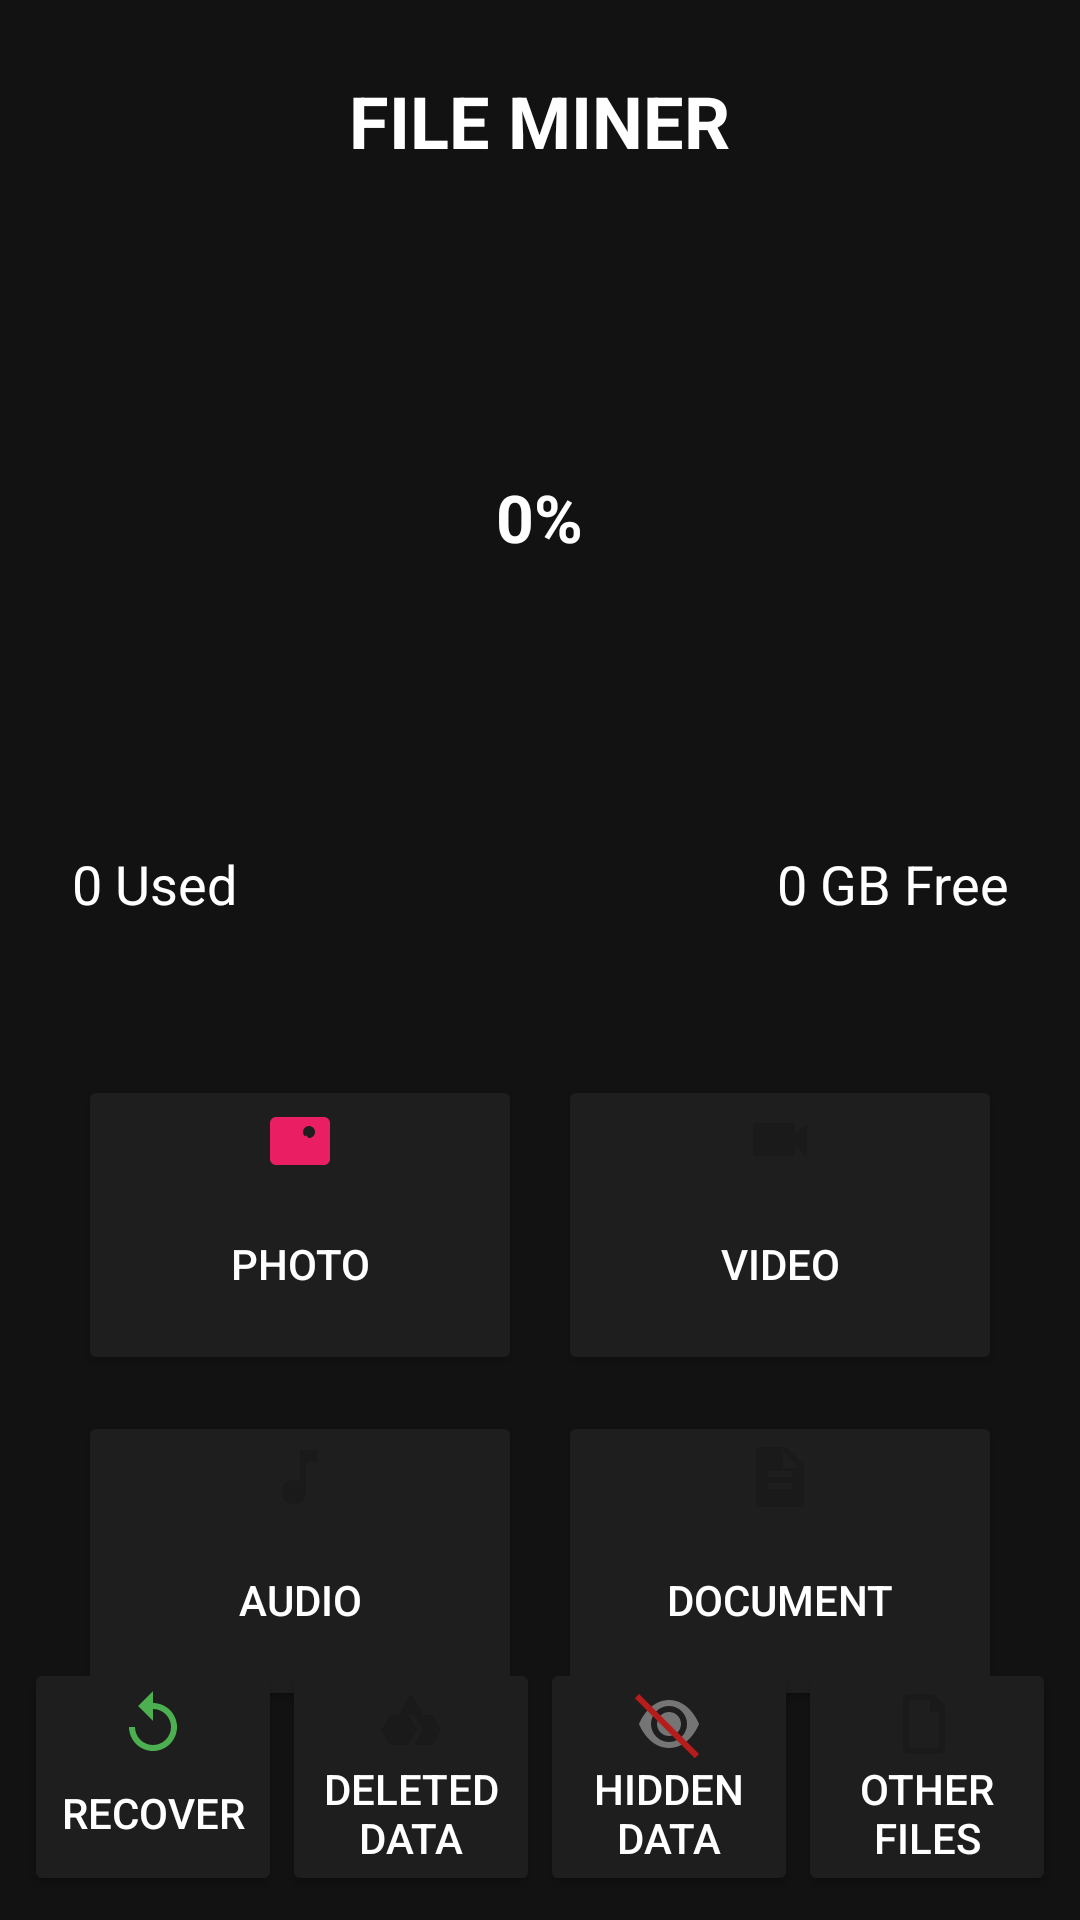

Produce the Android XML layout that renders to this screen, including the resource entries it uses.
<!-- AndroidManifest.xml: application theme Theme.FileMiner -->
<!-- res/layout/activity_main2.xml -->
<?xml version="1.0" encoding="utf-8"?>
<RelativeLayout xmlns:android="http://schemas.android.com/apk/res/android"
    xmlns:app="http://schemas.android.com/apk/res-auto"
    xmlns:tools="http://schemas.android.com/tools"
    android:id="@+id/main"
    android:layout_width="match_parent"
    android:layout_height="match_parent"
    android:background="#121212"
    tools:context=".MainActivity2">

    
    <TextView
        android:id="@+id/appTitle"
        android:layout_width="wrap_content"
        android:layout_height="wrap_content"
        android:text="FILE MINER"
        android:textColor="#FFFFFF"
        android:textSize="24sp"
        android:textStyle="bold"
        android:layout_centerHorizontal="true"
        android:layout_marginTop="24dp" />

    
    <RelativeLayout
        android:id="@+id/relative"
        android:layout_width="match_parent"
        android:layout_height="wrap_content"
        android:layout_centerHorizontal="true"
        android:layout_below="@id/appTitle"
        android:layout_marginTop="16dp">

        <ProgressBar
            android:id="@+id/storageProgress"
            android:layout_width="200dp"
            android:layout_height="200dp"
            android:max="100"
            android:progress="0"
            android:indeterminate="false"
            android:progressDrawable="@drawable/circular_progress"
            style="?android:attr/progressBarStyleHorizontal"
            android:layout_centerInParent="true" />

        <TextView
            android:id="@+id/progressText"
            android:layout_width="wrap_content"
            android:layout_height="wrap_content"
            android:text="0%"
            android:textSize="22sp"
            android:textColor="#FFFFFF"
            android:textStyle="bold"
            android:layout_centerInParent="true" />
    </RelativeLayout>

    <LinearLayout
        android:layout_width="match_parent"
        android:layout_height="wrap_content"
        android:layout_below="@id/relative"
        android:orientation="horizontal"
        android:layout_marginTop="10dp"
        android:paddingHorizontal="24dp"
        android:gravity="center">

        <TextView
            android:id="@+id/usedStorage"
            android:layout_width="wrap_content"
            android:layout_height="wrap_content"
            android:text="0 Used"
            android:textColor="#FFFFFF"
            android:textSize="18sp"
            android:layout_weight="1" />

        <TextView
            android:id="@+id/freeStorage"
            android:layout_width="wrap_content"
            android:layout_height="wrap_content"
            android:text="0 GB Free"
            android:textColor="#FFFFFF"
            android:textSize="18sp"
            android:layout_weight="1"
            android:gravity="end" />
    </LinearLayout>

    <GridLayout
        android:id="@+id/gridLayout"
        android:layout_width="match_parent"
        android:layout_height="wrap_content"
        android:layout_below="@id/relative"
        android:rowCount="2"
        android:columnCount="2"
        android:layout_marginTop="60dp"
        android:padding="20dp">

        <Button
            android:id="@+id/btnPhoto"
            android:layout_width="0dp"
            android:layout_height="wrap_content"
            android:layout_columnWeight="1"
            android:layout_rowWeight="1"
            android:minWidth="100dp"
            android:minHeight="100dp"
            android:text="Photo"
            android:textColor="#FFFFFF"
            android:textSize="14sp"
            android:drawablePadding="2dp"
            android:drawableTop="@drawable/ic_photo"
            android:backgroundTint="#1E1E1E"
            android:gravity="center"
            android:layout_margin="6dp"/>

        <Button
            android:id="@+id/btnVideo"
            android:layout_width="0dp"
            android:layout_height="wrap_content"
            android:layout_columnWeight="1"
            android:layout_rowWeight="1"
            android:minWidth="100dp"
            android:minHeight="100dp"
            android:text="Video"
            android:textColor="#FFFFFF"
            android:textSize="14sp"
            android:drawablePadding="2dp"
            android:drawableTop="@drawable/ic_video"
            android:backgroundTint="#1E1E1E"
            android:gravity="center"
            android:layout_margin="6dp"/>

        <Button
            android:id="@+id/btnAudio"
            android:layout_width="0dp"
            android:layout_height="wrap_content"
            android:layout_columnWeight="1"
            android:layout_rowWeight="1"
            android:minWidth="100dp"
            android:minHeight="100dp"
            android:text="Audio"
            android:textColor="#FFFFFF"
            android:textSize="14sp"
            android:drawablePadding="2dp"
            android:drawableTop="@drawable/ic_audio"
            android:backgroundTint="#1E1E1E"
            android:gravity="center"
            android:layout_margin="6dp"/>

        <Button
            android:id="@+id/btnDocument"
            android:layout_width="0dp"
            android:layout_height="wrap_content"
            android:layout_columnWeight="1"
            android:layout_rowWeight="1"
            android:minWidth="100dp"
            android:minHeight="100dp"
            android:text="Document"
            android:textColor="#FFFFFF"
            android:textSize="14sp"
            android:drawablePadding="2dp"
            android:drawableTop="@drawable/ic_document"
            android:backgroundTint="#1E1E1E"
            android:gravity="center"
            android:layout_margin="6dp"/>
    </GridLayout>

    <LinearLayout
        android:id="@+id/bottomMenu"
        android:layout_width="match_parent"
        android:layout_height="wrap_content"
        android:layout_alignParentBottom="true"
        android:orientation="horizontal"
        android:weightSum="4"
        android:padding="8dp">

        <Button
            android:id="@+id/btnRecover"
            android:layout_width="match_parent"
            android:layout_height="match_parent"
            android:layout_weight="1"
            android:text="Recover"
            android:textColor="#FFFFFF"
            android:textSize="14sp"
            android:drawableTop="@drawable/ic_recover"
            android:backgroundTint="#1E1E1E"
            android:gravity="center" />

        <Button
            android:id="@+id/btnRecycle"
            android:layout_width="match_parent"
            android:layout_height="match_parent"
            android:layout_weight="1"
            android:text="Deleted Data"
            android:textColor="#FFFFFF"
            android:textSize="14sp"
            android:drawableTop="@drawable/ic_recycle"
            android:backgroundTint="#1E1E1E"
            android:gravity="center" />

        <Button
            android:id="@+id/btnHidden"
            android:layout_width="match_parent"
            android:layout_height="match_parent"
            android:layout_weight="1"
            android:text="Hidden Data"
            android:textColor="#FFFFFF"
            android:textSize="14sp"
            android:drawableTop="@drawable/ic_hidden"
            android:backgroundTint="#1E1E1E"
            android:gravity="center" />

        <Button
            android:id="@+id/btnOtherFiles"
            android:layout_width="match_parent"
            android:layout_height="match_parent"
            android:text="Other Files"
            android:layout_weight="1"
            android:textColor="#FFFFFF"
            android:textSize="14sp"
            android:drawableTop="@drawable/ic_other_files"
            android:backgroundTint="#1E1E1E"
            android:gravity="center" />

    </LinearLayout>

</RelativeLayout>
<!-- resources referenced by this layout -->
<resources>
  <!-- drawable circular_progress (drawable) -->
  <shape xmlns:android="http://schemas.android.com/apk/res/android" android:shape="ring">
      <gradient
          android:angle="0"
          android:startColor="#00D084"
          android:endColor="#00D084"/>
  </shape>
  <!-- drawable ic_audio (drawable) -->
  <vector xmlns:android="http://schemas.android.com/apk/res/android"
      android:width="24dp"
      android:height="24dp"
      android:viewportWidth="24"
      android:viewportHeight="24">
      <path
          android:fillColor="#1A1A1A"
          android:pathData="M12,3v10.55A4,4 0 1,0 14,17V7h4V3h-6z" />
  </vector>
  <!-- drawable ic_document (drawable) -->
  <vector xmlns:android="http://schemas.android.com/apk/res/android"
      android:width="24dp"
      android:height="24dp"
      android:viewportWidth="24"
      android:viewportHeight="24">
      <path
          android:fillColor="#1A1A1A"
          android:pathData="M6,2c-1.1,0-2,0.9-2,2v16c0,1.1 0.9,2 2,2h12c1.1,0 2-0.9 2-2V8l-6-6H6zM13,9V3.5L18.5,9H13zM8,14h8v2H8v-2zM8,10h8v2H8v-2z" />
  </vector>
  <!-- drawable ic_hidden (drawable) -->
  <vector xmlns:android="http://schemas.android.com/apk/res/android"
      android:width="24dp"
      android:height="24dp"
      android:viewportWidth="24"
      android:viewportHeight="24">
      <path
          android:fillColor="#757575"
          android:pathData="M12,4c-7,0-10,8-10,8s3,8 10,8 10-8 10-8-3-8-10-8zM12,18c-3.3,0-6-2.7-6-6s2.7-6 6-6 6,2.7 6,6-2.7,6-6,6zM12,8c-2.2,0-4,1.8-4,4s1.8,4 4,4 4-1.8 4-4-1.8-4-4-4z" />
      <path
          android:fillColor="#B71C1C"
          android:pathData="M2,2l20,20-1.4,1.4L0.6,3.4 2,2z" />
  </vector>
  <!-- drawable ic_other_files (drawable) -->
  <vector xmlns:android="http://schemas.android.com/apk/res/android"
      android:width="24dp"
      android:height="24dp"
      android:viewportWidth="24"
      android:viewportHeight="24">
      <path
          android:fillColor="#1A1A1A"
          android:pathData="M6,2L14,2L18,6L18,20C18,21.1 17.1,22 16,22L6,22C4.9,22 4,21.1 4,20L4,4C4,2.9 4.9,2 6,2M6,4L6,20L16,20L16,8L13,8L13,4L6,4Z"/>
  </vector>
  <!-- drawable ic_photo (drawable) -->
  <vector xmlns:android="http://schemas.android.com/apk/res/android"
      android:width="24dp"
      android:height="24dp"
      android:viewportWidth="24"
      android:viewportHeight="24">
      <path
          android:fillColor="#E91E63"
          android:pathData="M4,4h16c1.1,0 2,0.9 2,2v12c0,1.1-0.9,2-2,2H4c-1.1,0-2-0.9-2-2V6c0-1.1 0.9-2 2-2zM5,16l3-4 2.5,3 3.5-5 5,6H5zM15,7c-1.1,0-2,0.9-2,2s0.9,2 2,2 2-0.9 2-2-0.9-2-2-2z" />
  </vector>
  <!-- drawable ic_recover (drawable) -->
  <vector xmlns:android="http://schemas.android.com/apk/res/android"
      android:width="24dp"
      android:height="24dp"
      android:viewportWidth="24"
      android:viewportHeight="24">
      <path
          android:fillColor="#4CAF50"
          android:pathData="M12,5V1L7,6l5,5V7c3.3,0 6,2.7 6,6s-2.7,6-6,6-6-2.7-6-6h-2c0,4.4 3.6,8 8,8s8-3.6 8-8-3.6-8-8-8z" />
  </vector>
  <!-- drawable ic_recycle (drawable) -->
  <vector xmlns:android="http://schemas.android.com/apk/res/android"
      android:width="24dp"
      android:height="24dp"
      android:viewportWidth="24"
      android:viewportHeight="24">
      <path
          android:fillColor="#1A1A1A"
          android:pathData="M12,2l4,7H8l4-7zM5,9l-3,5 3,5h6l3-5-3-5H5zM19,9h-6l3,5-3,5h6l3-5-3-5z" />
  </vector>
  <!-- drawable ic_video (drawable) -->
  <vector xmlns:android="http://schemas.android.com/apk/res/android"
      android:width="24dp"
      android:height="24dp"
      android:viewportWidth="24"
      android:viewportHeight="24">
      <path
          android:fillColor="#1A1A1A"
          android:pathData="M21,6.5v11l-4,-4v3.5H3V6h14v3.5l4,-3z" />
  </vector>
  <style name="Theme.FileMiner" parent="android:Theme.Material.Light.NoActionBar" />
</resources>
